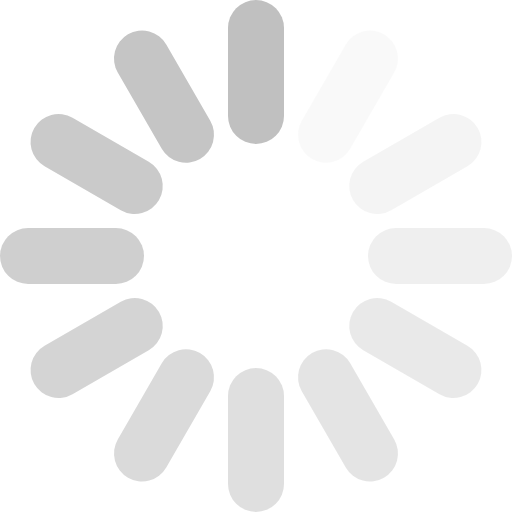
t = 0.00 s
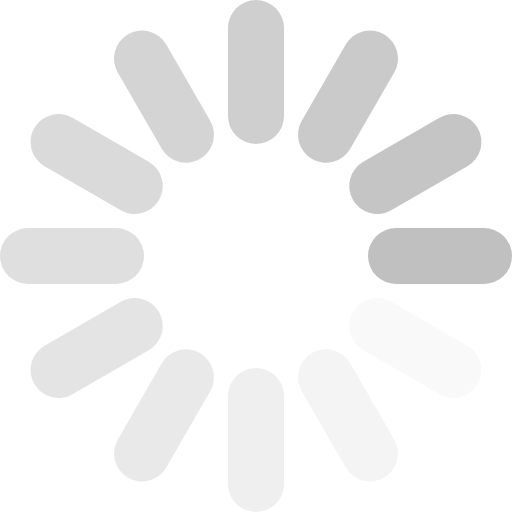
t = 0.25 s
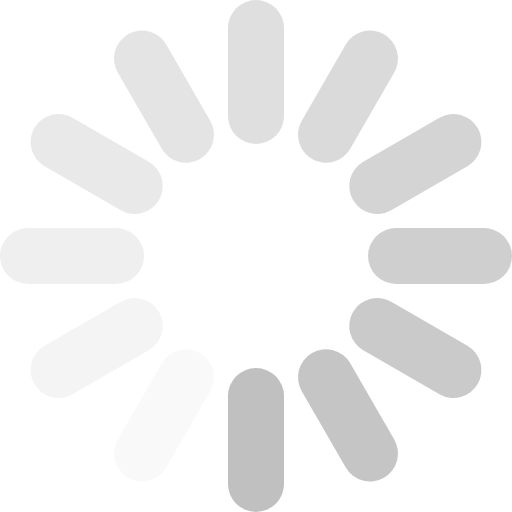
t = 0.50 s
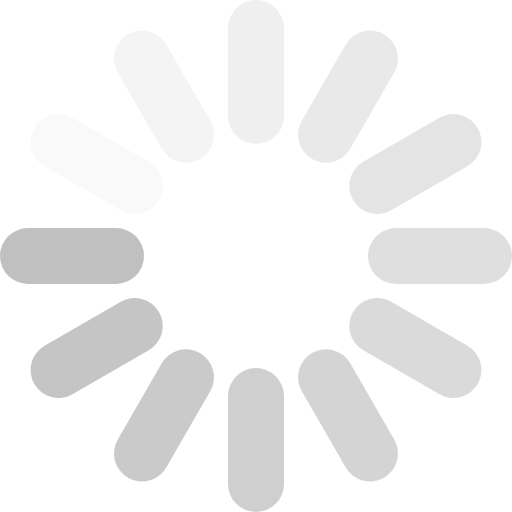
t = 0.75 s

The animated SVG that drew these frames (rendered in a browser with its animation timeline set to each time). Animation: 12 SMIL elements (animate=12); one cycle of 1.00 s, repeats indefinitely.

<svg xmlns="http://www.w3.org/2000/svg" width="256" height="256" viewBox="0 0 256 256"><g transform="translate(128, 128)" stroke="#C0C0C0" stroke-linecap="round" stroke-width="28"><line x1="0" y1="-114" x2="0" y2="-70" transform="rotate(0)" opacity="1"><animate attributeName="opacity" from="1" to="0" begin="0s" dur="1s" repeatCount="indefinite"></animate></line><line x1="0" y1="-114" x2="0" y2="-70" transform="rotate(30)" opacity="0.083333"><animate attributeName="opacity" from="1" to="0" begin="-0.916667s" dur="1s" repeatCount="indefinite"></animate></line><line x1="0" y1="-114" x2="0" y2="-70" transform="rotate(60)" opacity="0.166667"><animate attributeName="opacity" from="1" to="0" begin="-0.833333s" dur="1s" repeatCount="indefinite"></animate></line><line x1="0" y1="-114" x2="0" y2="-70" transform="rotate(90)" opacity="0.25"><animate attributeName="opacity" from="1" to="0" begin="-0.75s" dur="1s" repeatCount="indefinite"></animate></line><line x1="0" y1="-114" x2="0" y2="-70" transform="rotate(120)" opacity="0.333333"><animate attributeName="opacity" from="1" to="0" begin="-0.666667s" dur="1s" repeatCount="indefinite"></animate></line><line x1="0" y1="-114" x2="0" y2="-70" transform="rotate(150)" opacity="0.416667"><animate attributeName="opacity" from="1" to="0" begin="-0.583333s" dur="1s" repeatCount="indefinite"></animate></line><line x1="0" y1="-114" x2="0" y2="-70" transform="rotate(180)" opacity="0.5"><animate attributeName="opacity" from="1" to="0" begin="-0.5s" dur="1s" repeatCount="indefinite"></animate></line><line x1="0" y1="-114" x2="0" y2="-70" transform="rotate(210)" opacity="0.583333"><animate attributeName="opacity" from="1" to="0" begin="-0.416667" dur="1s" repeatCount="indefinite"></animate></line><line x1="0" y1="-114" x2="0" y2="-70" transform="rotate(240)" opacity="0.666667"><animate attributeName="opacity" from="1" to="0" begin="-0.333333s" dur="1s" repeatCount="indefinite"></animate></line><line x1="0" y1="-114" x2="0" y2="-70" transform="rotate(270)" opacity="0.75"><animate attributeName="opacity" from="1" to="0" begin="-0.25s" dur="1s" repeatCount="indefinite"></animate></line><line x1="0" y1="-114" x2="0" y2="-70" transform="rotate(300)" opacity="0.833333"><animate attributeName="opacity" from="1" to="0" begin="-0.166667s" dur="1s" repeatCount="indefinite"></animate></line><line x1="0" y1="-114" x2="0" y2="-70" transform="rotate(330)" opacity="0.916667"><animate attributeName="opacity" from="1" to="0" begin="-0.083333" dur="1s" repeatCount="indefinite"></animate></line></g></svg>
